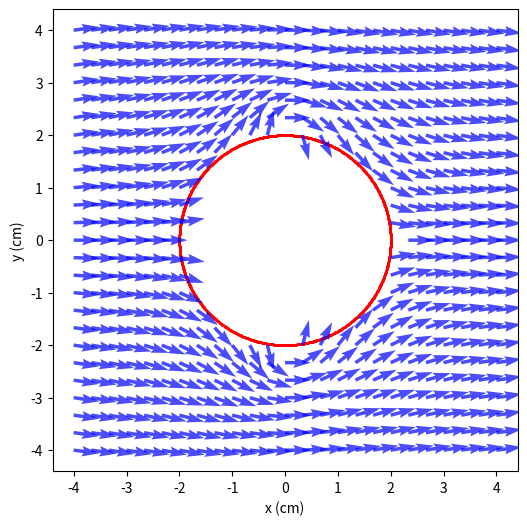

Write the Python code that produced this figure.
import numpy as np
import matplotlib.pyplot as plt

x = np.linspace(-4, 4, 25)
y = x.copy()
h = 0.001

def potencial(x, y):
    return 2*x*(1-(4/(x**2 + y**2)))

def derivada_parcialx(x, y, h):
    return (potencial(x+h, y)-potencial(x-h, y))/(2*h)

def derivada_parcialy(x, y, h):
    return (potencial(x, y+h)-potencial(x, y-h))/(2*h)

def get_campo_velocidades(x, y):
    v_x = np.empty((25, 25))
    v_y = v_x.copy()

    for i in range(25):
        for j in range(25):
            if (x[i]**2 + y[j]**2) > 4:
                v_x[i,j] = round(derivada_parcialx(x[i], y[j], h), 5)
                v_y[i,j] = round(-derivada_parcialy(x[i], y[j], h), 5)

            else:
                v_x[i,j] = 0
                v_y[i,j] = 0

    return v_x, v_y

campo_velocidadesx, campo_velocidadesy = get_campo_velocidades(x, y)

cilindro = np.zeros((1000, 2))
for i in range(1000):
    cilindro[i] = [ 2*np.cos( 2*np.pi*i/1000 ), 2*np.sin( 2*np.pi*i/1000 ) ]

fig = plt.figure(figsize=(6,6))
ejes = fig.add_subplot()
ejes.set_xlabel("x (cm)")
ejes.set_ylabel("y (cm)")
ejes.scatter(cilindro[:,0], cilindro[:,1], color='r', s=1)

for i in range(25):
    for j in range(25):
        ejes.quiver(x[i],y[j],campo_velocidadesx[i,j],campo_velocidadesy[i,j],color='b',alpha=0.7)

plt.show()
